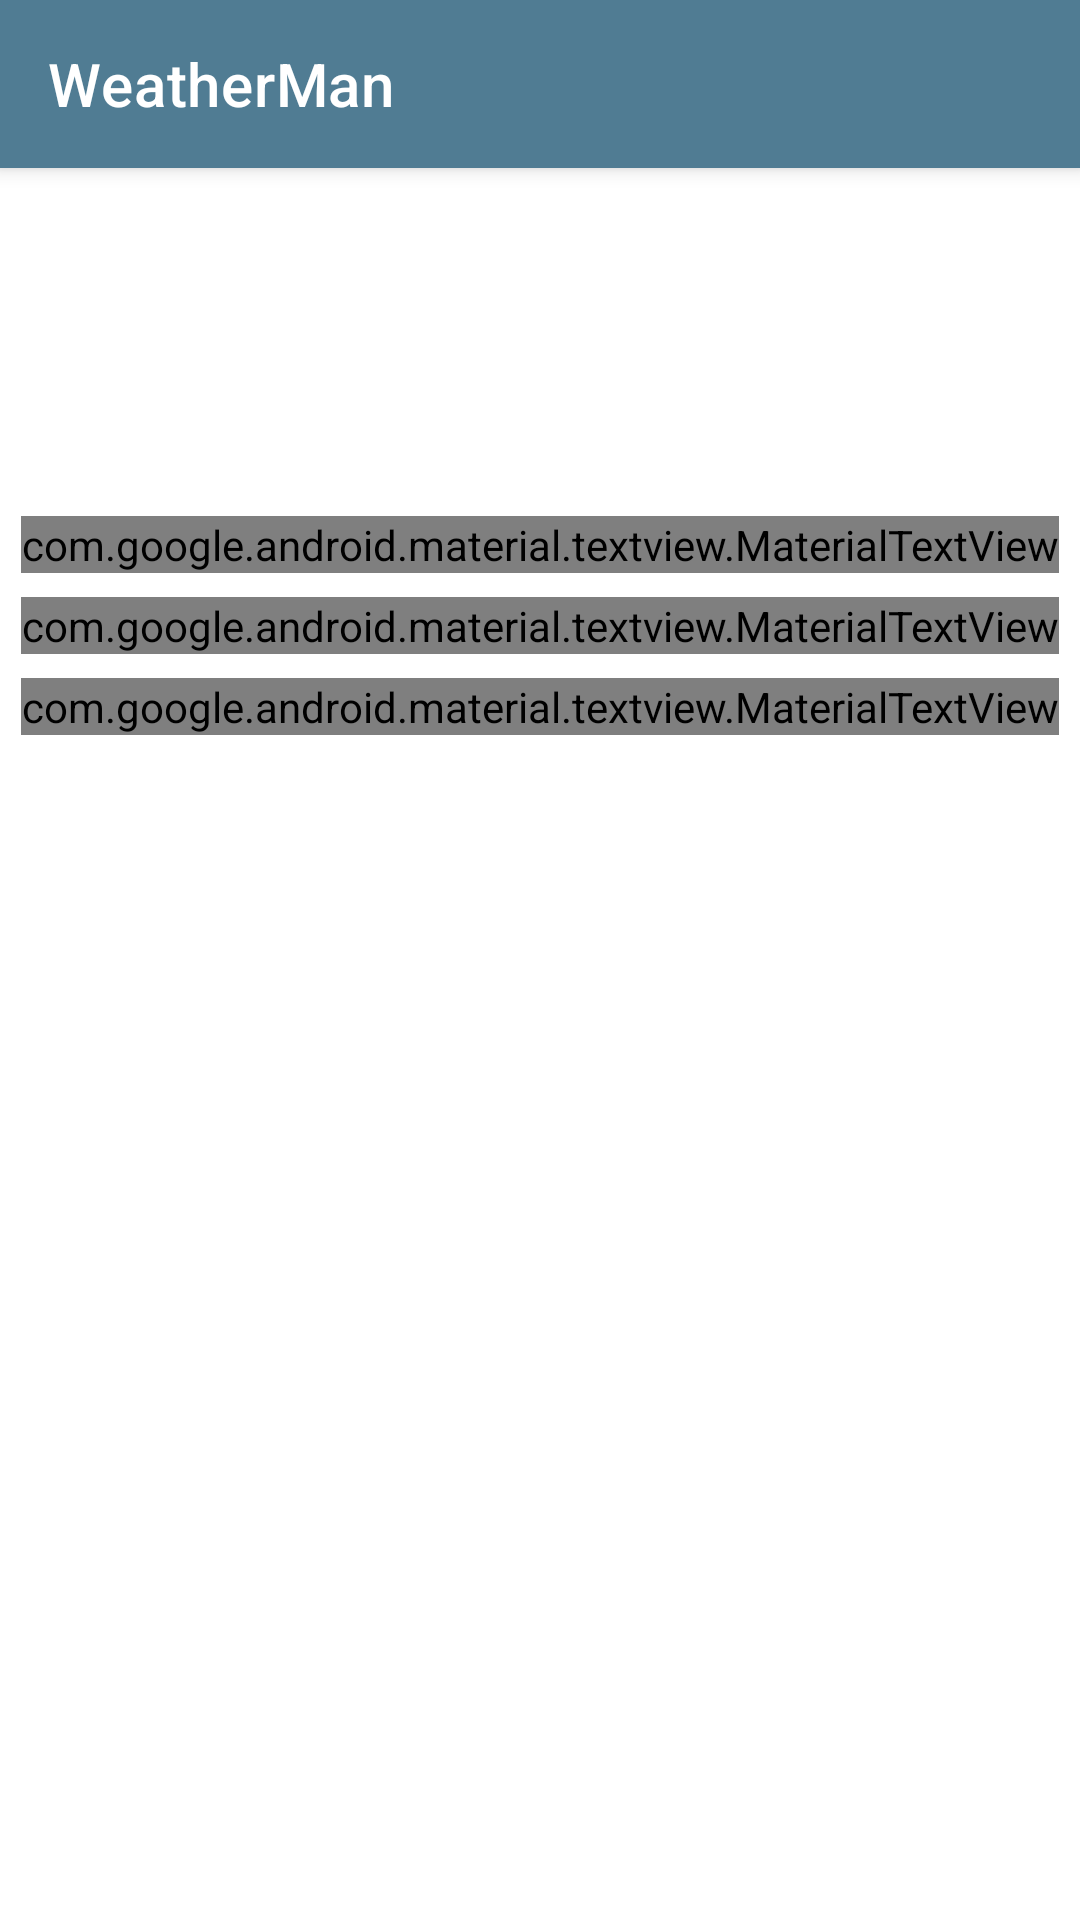

Produce the Android XML layout that renders to this screen, including the resource entries it uses.
<!-- AndroidManifest.xml: activity theme ActivityWithToobar -->
<!-- res/layout/activity_details_view.xml -->
<?xml version="1.0" encoding="utf-8"?>
<androidx.coordinatorlayout.widget.CoordinatorLayout xmlns:android="http://schemas.android.com/apk/res/android"
    xmlns:app="http://schemas.android.com/apk/res-auto"
    xmlns:tools="http://schemas.android.com/tools"
    android:layout_width="match_parent"
    android:layout_height="match_parent"
    tools:context=".ui.detail.DetailsViewActivity">


    <com.google.android.material.appbar.AppBarLayout
        android:layout_width="match_parent"
        android:layout_height="wrap_content">

        <com.google.android.material.appbar.MaterialToolbar
            android:id="@+id/topAppBar"
            style="@style/Widget.MaterialComponents.Toolbar"
            android:layout_width="match_parent"
            android:layout_height="?attr/actionBarSize"
            android:theme="@style/ToolbarTheme"
            app:title="@string/app_name" />

    </com.google.android.material.appbar.AppBarLayout>


    <androidx.core.widget.NestedScrollView
        android:id="@+id/nestedScrollView"
        android:layout_width="match_parent"
        android:layout_height="match_parent"
        app:layout_behavior="@string/appbar_scrolling_view_behavior">

        <androidx.constraintlayout.widget.ConstraintLayout
            android:layout_width="match_parent"
            android:layout_height="match_parent">


            <com.google.android.material.imageview.ShapeableImageView
                android:id="@+id/current_weather"
                android:layout_width="100dp"
                android:layout_height="100dp"
                android:layout_marginTop="8dp"
                app:layout_constraintEnd_toEndOf="parent"
                app:layout_constraintStart_toStartOf="parent"
                app:layout_constraintTop_toTopOf="parent" />

            <com.google.android.material.textview.MaterialTextView
                android:id="@+id/current_city_name"
                android:layout_width="wrap_content"
                android:layout_height="wrap_content"
                android:layout_marginTop="8dp"
                android:fontFamily="@font/baloo"
                android:textAppearance="@style/TextAppearance.AppCompat.Medium"
                app:layout_constraintEnd_toEndOf="parent"
                app:layout_constraintStart_toStartOf="parent"
                app:layout_constraintTop_toBottomOf="@+id/current_weather"
                tools:text="Athens" />

            <com.google.android.material.textview.MaterialTextView
                android:id="@+id/current_weather_description"
                android:layout_width="wrap_content"
                android:layout_height="wrap_content"
                android:layout_marginTop="8dp"
                android:fontFamily="@font/baloo"
                android:textAppearance="@style/TextAppearance.AppCompat.Medium"
                app:layout_constraintEnd_toEndOf="parent"
                app:layout_constraintStart_toStartOf="parent"
                app:layout_constraintTop_toBottomOf="@+id/current_city_name"
                tools:text="Weather description" />

            <com.google.android.material.textview.MaterialTextView
                android:id="@+id/current_temperature"
                android:layout_width="wrap_content"
                android:layout_height="wrap_content"
                android:layout_marginTop="8dp"
                android:fontFamily="@font/baloo"
                android:textAppearance="@style/TextAppearance.AppCompat.Medium"
                app:layout_constraintEnd_toEndOf="parent"
                app:layout_constraintHorizontal_bias="0.498"
                app:layout_constraintStart_toStartOf="parent"
                app:layout_constraintTop_toBottomOf="@+id/current_weather_description"
                tools:text="30f/24f" />

            <androidx.recyclerview.widget.RecyclerView
                android:id="@+id/my_recycler_view"
                android:layout_width="match_parent"
                android:layout_height="wrap_content"
                android:layout_marginStart="8dp"
                android:layout_marginTop="8dp"
                android:layout_marginEnd="8dp"
                android:layout_marginBottom="8dp"
                app:layout_constraintBottom_toBottomOf="parent"
                app:layout_constraintEnd_toEndOf="parent"
                app:layout_constraintStart_toStartOf="parent"
                app:layout_constraintTop_toBottomOf="@+id/current_temperature" />

        </androidx.constraintlayout.widget.ConstraintLayout>

    </androidx.core.widget.NestedScrollView>

    <ProgressBar
        android:id="@+id/progressBar"
        style="?android:attr/progressBarStyle"
        android:layout_width="wrap_content"
        android:layout_height="wrap_content"
        app:layout_anchor="@+id/nestedScrollView"
        app:layout_anchorGravity="center" />

</androidx.coordinatorlayout.widget.CoordinatorLayout>
<!-- resources referenced by this layout -->
<resources>
  <string name="app_name">WeatherMan</string>
  <style name="ActivityWithToobar" parent="Theme.MaterialComponents.Light">
          <item name="colorPrimary">@color/colorPrimary</item>
          <item name="colorPrimaryDark">@color/colorPrimaryDark</item>
          <item name="android:textColorPrimary">@color/primaryTextColor</item>
          <item name="android:textColorSecondary">@color/colorPrimaryDark</item>
      </style>
  <color name="colorPrimary">#507c93</color>
  <color name="colorPrimaryDark">#205065</color>
  <color name="primaryTextColor">#ffffff</color>
</resources>
